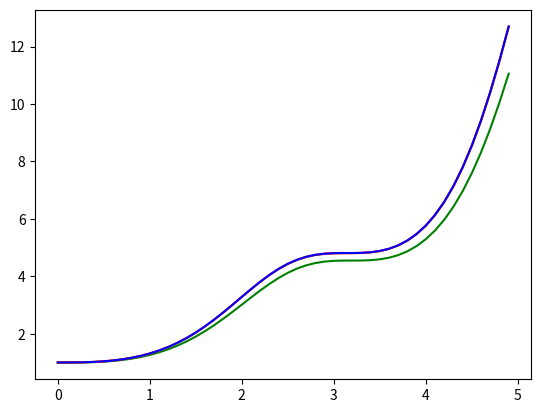

Python code for this plot:
import numpy as np
import matplotlib.pyplot as plt

count=50
h = 0.1 #dt

actual = lambda t : np.exp((t-np.sin(t)*np.cos(t))/2)
f = lambda t, y: np.sin(t)*np.sin(t)*y #dy/dt
y0 = 1

ts = np.zeros((count,))
ys = np.zeros((count,))

t=0
y=y0
for n in range(count):
  ts[n]=t
  ys[n]=y
  k1 = f(t,y)
  y+=h*k1
  t+=h
print('euler error',y,actual(t))
plt.plot(ts, ys, color='green')

t=0
y=y0
for n in range(count):
  ts[n]=t
  ys[n]=y
  k1 = f(t,y)
  k2 = f(t+h/2, y+h*(k1/2))
  y+=h*k2
  t+=h
print('RK2 error',y,actual(t))
plt.plot(ts, ys, color='orange')

t=0
y=y0
for n in range(count):
  ts[n]=t
  ys[n]=y
  k1 = f(t,y)
  k2 = f(t+h/2, y+h*(k1/2))
  k3 = f(t+h/2, y+h*(k2/2))
  k4 = f(t+h, y+h*k3)
  y+=(1/6)*h*(k1+2*k2+2*k3+k4)
  t+=h
print('RK4 error',y,actual(t))
plt.plot(ts, ys, color='red')

print('blue actual, green euler, orange RK2, red RK4')
plt.plot(ts, actual(ts), color='blue')
plt.show()
